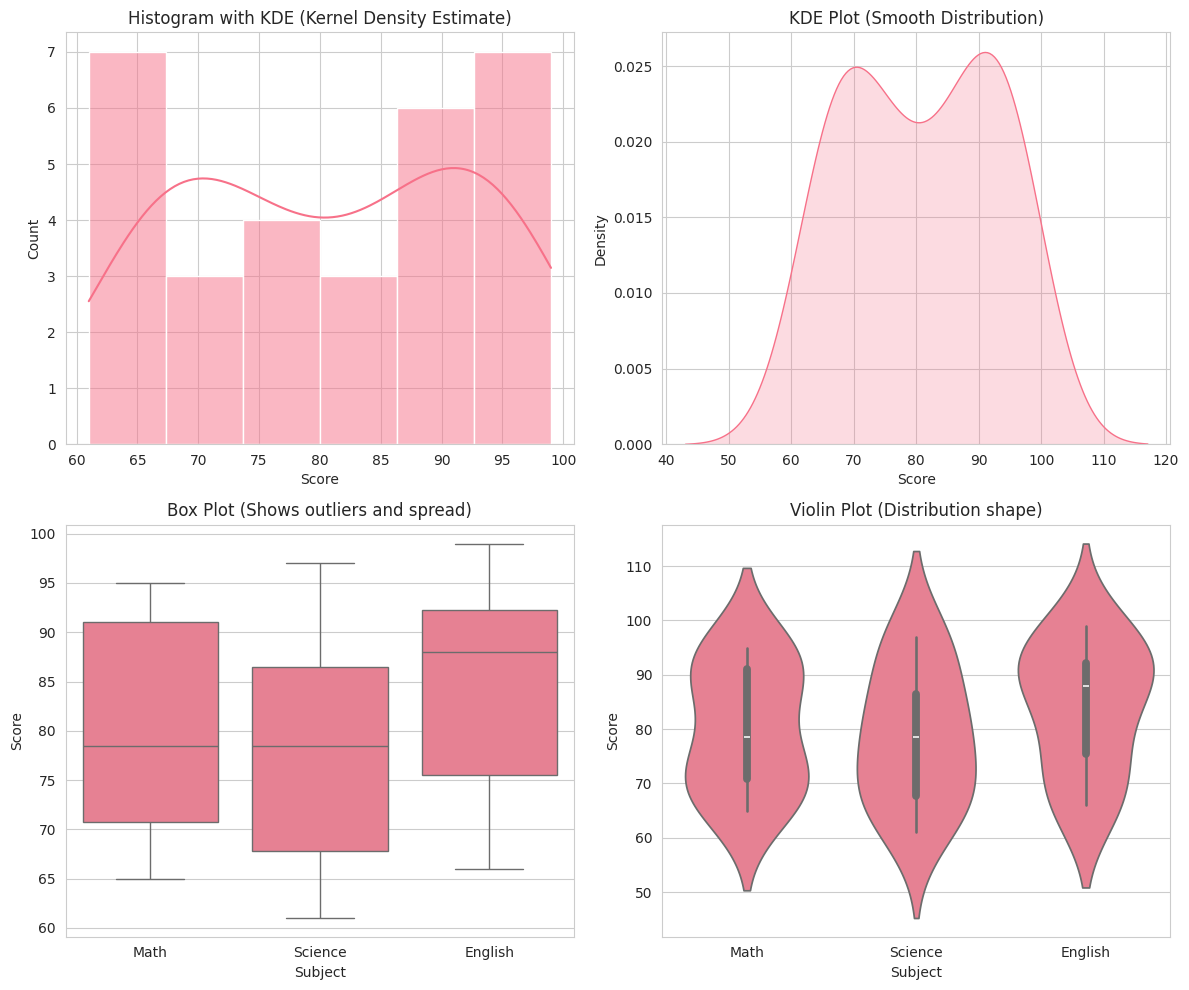

Python code for this plot: (Note: this script raises an exception after producing the figure.)
# ============================================================================
# PHASE 2.2 — LESSON 2: SEABORN FOR BEAUTIFUL STATISTICAL PLOTS
# ============================================================================
#
# "Seaborn builds on Matplotlib but makes beautiful plots easy."
#
# Matplotlib is the foundation. Seaborn is the artistry.
# Seaborn works WITH DataFrames (Pandas integration!)
#
# ============================================================================

import matplotlib.pyplot as plt
import seaborn as sns
import numpy as np
import pandas as pd

# Set style once, beautiful everywhere
sns.set_style("whitegrid")
sns.set_palette("husl")

print("=" * 70)
print("SEABORN FUNDAMENTALS - LESSON 2")
print("=" * 70)
print()

# ============================================================================
# PART 1: SEABORN vs MATPLOTLIB
# ============================================================================

print("SEABORN vs MATPLOTLIB")
print("-" * 70)
print()

print("MATPLOTLIB:")
print("  - Low-level, more control")
print("  - Works with lists and arrays")
print("  - More code for beautiful plots")
print()

print("SEABORN:")
print("  - High-level, quick beautiful plots")
print("  - Works seamlessly with Pandas DataFrames")
print("  - Statistical estimation built-in")
print("  - Beautiful color palettes")
print()


# ============================================================================
# PART 2: WORKING WITH SEABORN + PANDAS
# ============================================================================

print("=" * 70)
print("EXAMPLE 1: Seaborn with Pandas DataFrames")
print("-" * 70)

# Create sample dataset (student performance)
data = {
    'Student': ['Alice', 'Bob', 'Charlie', 'Diana', 'Eve', 'Frank',
                'Grace', 'Henry', 'Iris', 'Jack'] * 3,
    'Subject': ['Math'] * 10 + ['Science'] * 10 + ['English'] * 10,
    'Score': np.random.randint(60, 100, 30),
    'Hours_Studied': np.random.randint(1, 10, 30)
}

df = pd.DataFrame(data)

print("Dataset created:")
print(df.head(10))
print()


# ============================================================================
# EXAMPLE 2: Distribution Plots
# ============================================================================

print("EXAMPLE 2: Distribution Plots (How data is spread)")
print("-" * 70)

fig, axes = plt.subplots(2, 2, figsize=(12, 10))

# histplot: Distribution with histogram
sns.histplot(data=df, x='Score', kde=True, ax=axes[0, 0])
axes[0, 0].set_title("Histogram with KDE (Kernel Density Estimate)")

# kdeplot: Smooth distribution curve
sns.kdeplot(data=df, x='Score', ax=axes[0, 1], fill=True)
axes[0, 1].set_title("KDE Plot (Smooth Distribution)")

# boxplot: Distribution and outliers
sns.boxplot(data=df, x='Subject', y='Score', ax=axes[1, 0])
axes[1, 0].set_title("Box Plot (Shows outliers and spread)")

# violinplot: Distribution shape
sns.violinplot(data=df, x='Subject', y='Score', ax=axes[1, 1])
axes[1, 1].set_title("Violin Plot (Distribution shape)")

plt.tight_layout()
plt.savefig('/Users/andhar/desktop/my_garden_of_python/data_science/lesson_3_visualization/plot_7_distributions.png')
plt.close()

print("✅ Created 4 distribution plots")
print("   - histplot: Histogram with smooth curve")
print("   - kdeplot: Pure smooth distribution")
print("   - boxplot: Shows quartiles and outliers")
print("   - violinplot: Shows full distribution shape")
print()


# ============================================================================
# EXAMPLE 3: Relationship Plots
# ============================================================================

print("EXAMPLE 3: Relationship Plots (Between two variables)")
print("-" * 70)

fig, axes = plt.subplots(2, 2, figsize=(12, 10))

# scatterplot: Points colored by category
sns.scatterplot(data=df, x='Hours_Studied', y='Score',
                hue='Subject', s=100, ax=axes[0, 0])
axes[0, 0].set_title("Scatter Plot (colored by Subject)")

# regplot: Scatter with regression line
sns.regplot(data=df, x='Hours_Studied', y='Score', ax=axes[0, 1])
axes[0, 1].set_title("Regression Plot (with trend line)")

# lmplot-style comparison (multiple regression lines)
# We'll use multiple regplot calls
for subject in df['Subject'].unique():
    subset = df[df['Subject'] == subject]
    sns.regplot(data=subset, x='Hours_Studied', y='Score',
                ax=axes[1, 0], label=subject, scatter=True)
axes[1, 0].set_title("Multiple Regression Lines (by Subject)")
axes[1, 0].legend()

# swarmplot: Shows individual points clearly
sns.swarmplot(data=df, x='Subject', y='Score', ax=axes[1, 1])
axes[1, 1].set_title("Swarm Plot (All individual points)")

plt.tight_layout()
plt.savefig('/Users/andhar/desktop/my_garden_of_python/data_science/lesson_3_visualization/plot_8_relationships.png')
plt.close()

print("✅ Created 4 relationship plots")
print("   - scatterplot: Colored points by category")
print("   - regplot: Scatter + regression line + confidence interval")
print("   - Multiple regplot: Compare trends by group")
print("   - swarmplot: All points, spread to avoid overlap")
print()


# ============================================================================
# EXAMPLE 4: Categorical Plots
# ============================================================================

print("EXAMPLE 4: Categorical Plots (Compare across groups)")
print("-" * 70)

fig, axes = plt.subplots(2, 2, figsize=(12, 10))

# barplot: Average per category
sns.barplot(data=df, x='Subject', y='Score', ax=axes[0, 0])
axes[0, 0].set_title("Bar Plot (Average Score by Subject)")

# countplot: Count occurrences
subject_counts = df['Subject'].value_counts()
sns.countplot(data=df, x='Subject', ax=axes[0, 1])
axes[0, 1].set_title("Count Plot (How many in each subject)")

# stripplot: Individual points
sns.stripplot(data=df, x='Subject', y='Score',
              jitter=True, size=8, ax=axes[1, 0])
axes[1, 0].set_title("Strip Plot (Individual points with jitter)")

# boxplot with points
sns.boxplot(data=df, x='Subject', y='Score', ax=axes[1, 1])
sns.stripplot(data=df, x='Subject', y='Score',
              color='red', alpha=0.3, size=4, ax=axes[1, 1])
axes[1, 1].set_title("Box Plot + Individual Points")

plt.tight_layout()
plt.savefig('/Users/andhar/desktop/my_garden_of_python/data_science/lesson_3_visualization/plot_9_categorical.png')
plt.close()

print("✅ Created 4 categorical plots")
print("   - barplot: Average values per category")
print("   - countplot: Frequency per category")
print("   - stripplot: Individual points (jittered)")
print("   - boxplot + stripplot: Combined view")
print()


# ============================================================================
# EXAMPLE 5: CORRELATION HEATMAP
# ============================================================================

print("EXAMPLE 5: Correlation Heatmap (See relationships in 2D)")
print("-" * 70)

# Create data with numeric columns for correlation
numeric_data = {
    'Math': np.random.normal(75, 15, 100),
    'Science': np.random.normal(72, 16, 100),
    'English': np.random.normal(78, 14, 100),
    'History': np.random.normal(76, 15, 100),
    'Art': np.random.normal(80, 12, 100)
}

numeric_df = pd.DataFrame(numeric_data)

fig, ax = plt.subplots(figsize=(8, 6))

# Calculate correlation
correlation = numeric_df.corr()

# Create heatmap
sns.heatmap(correlation, annot=True, fmt='.2f', cmap='coolwarm',
            center=0, ax=ax, cbar_kws={'label': 'Correlation'})

ax.set_title("Correlation Heatmap (Subject Scores)", fontweight='bold')

plt.tight_layout()
plt.savefig('/Users/andhar/desktop/my_garden_of_python/data_science/lesson_3_visualization/plot_10_heatmap.png')
plt.close()

print("✅ Created correlation heatmap")
print("   - Shows correlation between all pairs of variables")
print("   - Red = positive correlation (move together)")
print("   - Blue = negative correlation (move opposite)")
print("   - Numbers show strength (-1.0 to +1.0)")
print()


# ============================================================================
# EXAMPLE 6: MULTI-VARIABLE VISUALIZATION
# ============================================================================

print("EXAMPLE 6: Multi-Variable Plot (4+ dimensions at once)")
print("-" * 70)

# Create richer dataset
np.random.seed(42)
multi_data = pd.DataFrame({
    'Age': np.random.randint(20, 60, 200),
    'Salary': np.random.randint(30000, 150000, 200),
    'Experience': np.random.randint(0, 40, 200),
    'Satisfaction': np.random.randint(1, 10, 200),
    'Department': np.random.choice(['HR', 'Tech', 'Sales', 'Finance'], 200)
})

fig, ax = plt.subplots(figsize=(12, 7))

# scatterplot with multiple dimensions:
# x = Age, y = Salary, size = Experience, hue = Satisfaction
sns.scatterplot(data=multi_data, x='Age', y='Salary',
                size='Experience', hue='Satisfaction',
                palette='viridis', sizes=(50, 300),
                ax=ax, alpha=0.6)

ax.set_title("Multi-Variable Scatter Plot\n(Age vs Salary, sized by Experience, colored by Satisfaction)",
             fontweight='bold')
ax.set_ylabel("Salary ($)", fontsize=11)
ax.set_xlabel("Age (years)", fontsize=11)

plt.tight_layout()
plt.savefig('/Users/andhar/desktop/my_garden_of_python/data_science/lesson_3_visualization/plot_11_multivariable.png')
plt.close()

print("✅ Created multi-variable scatter plot")
print("   - X axis: Age")
print("   - Y axis: Salary")
print("   - Size: Experience (bigger = more experience)")
print("   - Color: Satisfaction (darker = more satisfied)")
print("   - Shows 4 dimensions in one plot!")
print()


# ============================================================================
# EXAMPLE 7: FIGURE-LEVEL FUNCTIONS
# ============================================================================

print("EXAMPLE 7: Figure-Level Functions (Multiple subplots automatically)")
print("-" * 70)

# relplot creates a figure with subplots automatically
g = sns.relplot(data=df, x='Hours_Studied', y='Score',
                col='Subject', kind='scatter', height=4, aspect=1)

g.set_titles("{col_name}")

plt.savefig('/Users/andhar/desktop/my_garden_of_python/data_science/lesson_3_visualization/plot_12_relplot.png',
            bbox_inches='tight', dpi=100)
plt.close()

print("✅ Created relplot (automatically creates subplots)")
print("   - Splits plot by 'col' parameter (one per Subject)")
print("   - Returns Figure object 'g' for customization")
print()


# ============================================================================
# EXAMPLE 8: STYLING SEABORN
# ============================================================================

print("EXAMPLE 8: Seaborn Styles and Palettes")
print("-" * 70)

fig, axes = plt.subplots(2, 2, figsize=(12, 10))

# Different seaborn styles
styles = ['white', 'dark', 'whitegrid', 'darkgrid']

for idx, style in enumerate(styles):
    ax = axes[idx // 2, idx % 2]
    sns.set_style(style)

    sns.scatterplot(data=df, x='Hours_Studied', y='Score', ax=ax, s=100)
    ax.set_title(f"Style: {style}")

plt.tight_layout()
plt.savefig('/Users/andhar/desktop/my_garden_of_python/data_science/lesson_3_visualization/plot_13_styles.png')
plt.close()

# Reset style
sns.set_style("whitegrid")

print("✅ Created plots with different styles")
print("   - 'white': Clean white background")
print("   - 'dark': Dark background")
print("   - 'whitegrid': White with grid")
print("   - 'darkgrid': Dark with grid")
print()


# ============================================================================
# EXAMPLE 9: COLOR PALETTES
# ============================================================================

print("EXAMPLE 9: Seaborn Color Palettes")
print("-" * 70)

palettes = ['deep', 'muted', 'pastel', 'husl', 'Set2', 'dark']

fig, axes = plt.subplots(2, 3, figsize=(14, 8))

for idx, palette in enumerate(palettes):
    ax = axes[idx // 3, idx % 3]
    sns.set_palette(palette)

    sns.barplot(data=df, x='Subject', y='Score', ax=ax)
    ax.set_title(f"Palette: {palette}")

plt.tight_layout()
plt.savefig('/Users/andhar/desktop/my_garden_of_python/data_science/lesson_3_visualization/plot_14_palettes.png')
plt.close()

# Reset to default
sns.set_palette("husl")

print("✅ Created plots with different color palettes")
print("   Available palettes: deep, muted, pastel, bright, dark,")
print("                       colorblind, Set1, Set2, husl, etc.")
print()


# ============================================================================
# SUMMARY: SEABORN PLOT TYPES
# ============================================================================

print("=" * 70)
print("SEABORN PLOT TYPES SUMMARY")
print("=" * 70)
print()

print("DISTRIBUTION PLOTS (How data is spread)")
print("  - histplot()    : Histogram")
print("  - kdeplot()     : Smooth distribution curve")
print("  - boxplot()     : Box and whiskers")
print("  - violinplot()  : Full distribution shape")
print("  - stripplot()   : Individual points")
print()

print("RELATIONSHIP PLOTS (Between two variables)")
print("  - scatterplot() : Points")
print("  - regplot()     : Scatter + regression line")
print("  - lmplot()      : Figure-level regression (multiple subplots)")
print("  - lineplot()    : Line plots (for time series)")
print()

print("CATEGORICAL PLOTS (Compare across groups)")
print("  - barplot()     : Average per category")
print("  - countplot()   : Count per category")
print("  - boxplot()     : Distribution per category")
print("  - violinplot()  : Full distribution per category")
print("  - swarmplot()   : Individual points per category")
print()

print("MATRIX PLOTS (2D data visualization)")
print("  - heatmap()     : Color grid (correlations, etc.)")
print("  - clustermap()  : Heatmap with dendrograms")
print()

print("FIGURE-LEVEL FUNCTIONS (Creates full figure with subplots)")
print("  - relplot()     : Relationship plot (with col/row)")
print("  - displot()     : Distribution plot (with col/row)")
print("  - catplot()     : Categorical plot (with col/row)")
print("  - lmplot()      : Linear model plot")
print()


# ============================================================================
# KEY ADVANTAGES OF SEABORN
# ============================================================================

print("=" * 70)
print("WHY USE SEABORN?")
print("=" * 70)
print()

print("1. BEAUTIFUL BY DEFAULT")
print("   - Great colors and styles out of the box")
print("   - No tweaking needed for professional plots")
print()

print("2. PANDAS INTEGRATION")
print("   - Works directly with DataFrames")
print("   - Column names in the plot")
print("   - Automatic grouping by category")
print()

print("3. STATISTICAL ESTIMATION")
print("   - Confidence intervals built-in")
print("   - Trend lines with uncertainty")
print("   - Saves you from manual calculations")
print()

print("4. MULTIPLE PLOT TYPES")
print("   - Distribution, relationship, categorical, matrix")
print("   - Covers most data science needs")
print()

print("5. EASY CUSTOMIZATION")
print("   - Styles, palettes, sizes")
print("   - Works well with Matplotlib customization")
print()


# ============================================================================
# LESSON COMPLETE
# ============================================================================

print()
print("=" * 70)
print("LESSON 2 COMPLETE ✅")
print("=" * 70)
print()
print("What you learned:")
print("  ✅ Seaborn vs Matplotlib comparison")
print("  ✅ Distribution plots (histogram, KDE, box, violin)")
print("  ✅ Relationship plots (scatter, regression)")
print("  ✅ Categorical plots (bar, count, strip, box)")
print("  ✅ Correlation heatmaps")
print("  ✅ Multi-variable visualization")
print("  ✅ Figure-level functions")
print("  ✅ Styles and color palettes")
print()
print("All plots have been saved as PNG files in the same folder.")
print()
print("Next: Lesson 3 - Plotly for Interactive Visualization")
print()
print("🙏 Beautiful data tells the truth more powerfully than numbers alone. 🙏")
